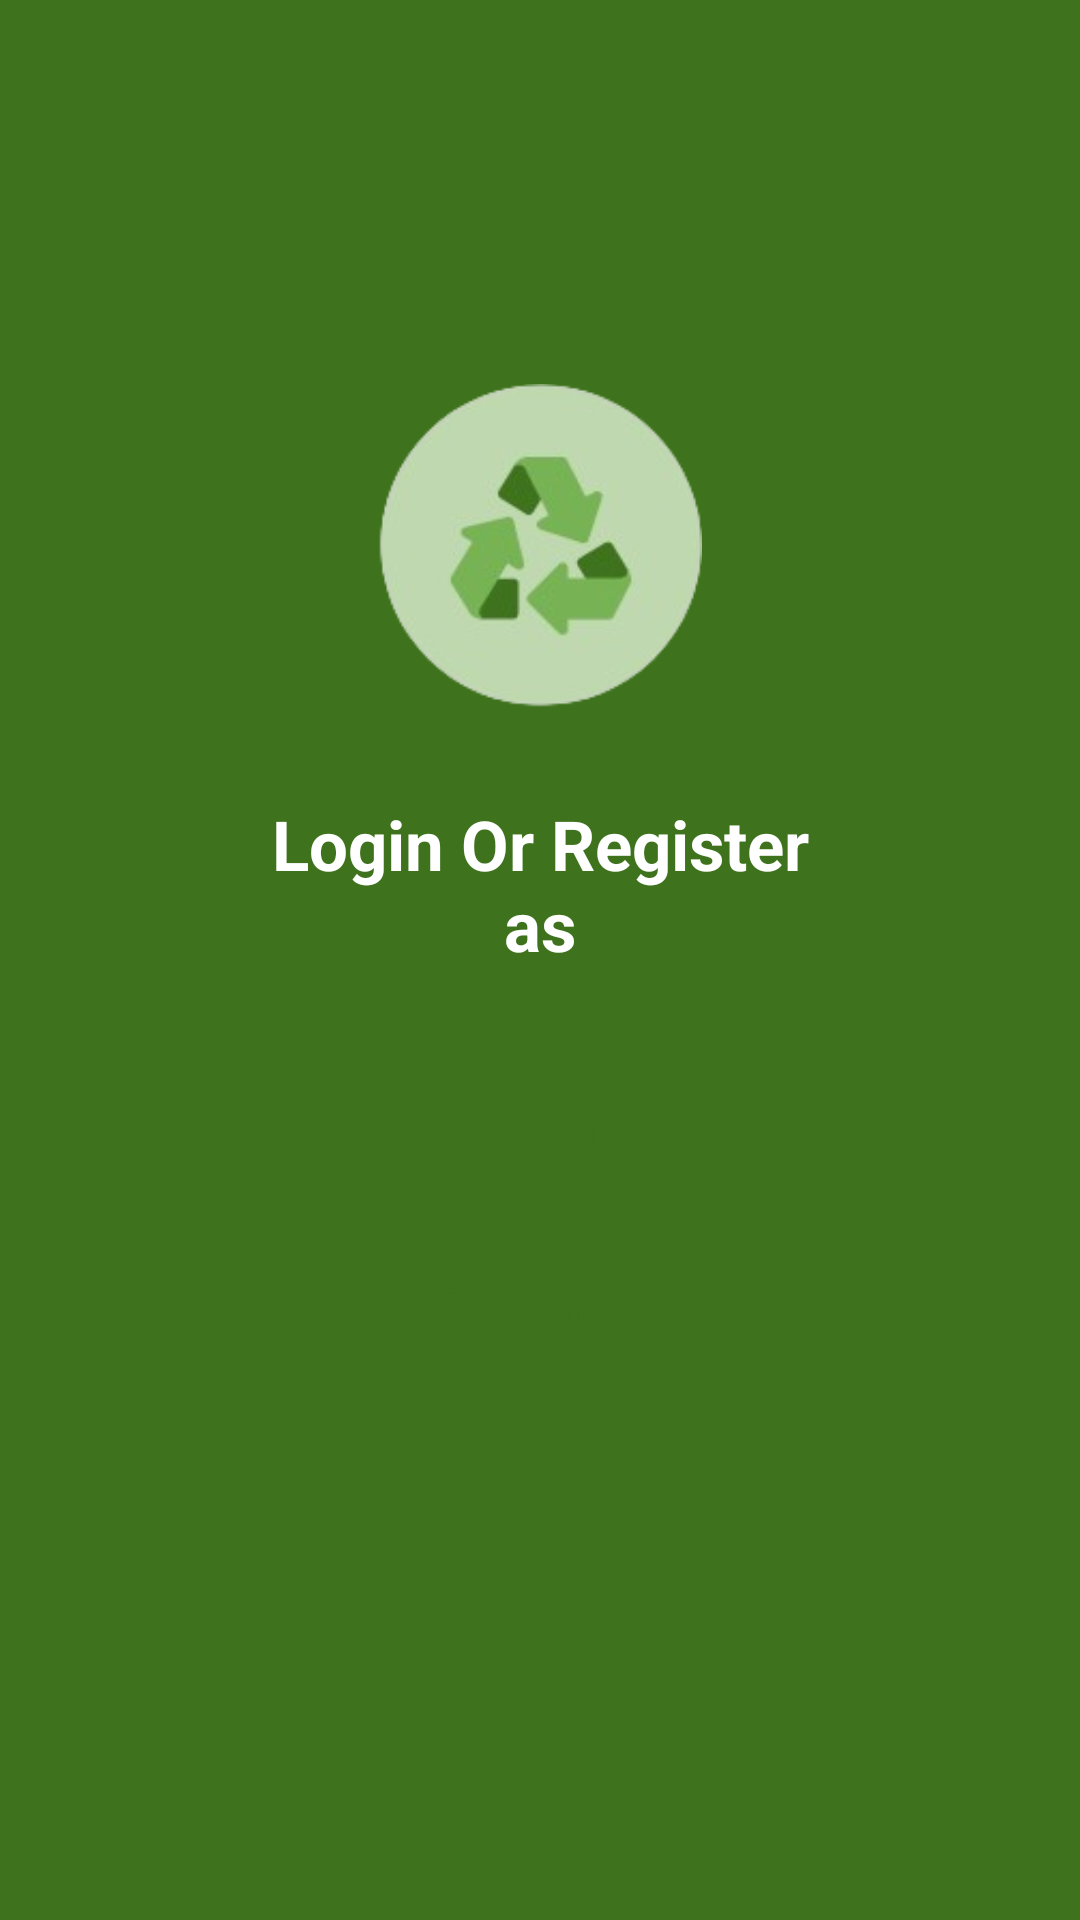

Produce the Android XML layout that renders to this screen, including the resource entries it uses.
<!-- AndroidManifest.xml: application theme Theme.foodsaverapps -->
<!-- res/layout/activity_start.xml -->
<?xml version="1.0" encoding="utf-8"?>
<androidx.constraintlayout.widget.ConstraintLayout xmlns:android="http://schemas.android.com/apk/res/android"
    xmlns:app="http://schemas.android.com/apk/res-auto"
    xmlns:tools="http://schemas.android.com/tools"
    android:id="@+id/main"
    android:layout_width="match_parent"
    android:layout_height="match_parent"
    android:background="#3E721D"
    tools:context=".MainActivity">

    <ImageView
        android:id="@+id/imageView3"
        android:layout_width="0dp"
        android:layout_height="0dp"
        android:scaleType="centerCrop"
        app:layout_constraintDimensionRatio="1:1"
        app:layout_constraintStart_toStartOf="@+id/guideline1"
        app:layout_constraintEnd_toEndOf="@+id/guideline2"
        app:layout_constraintTop_toTopOf="@+id/guideline3"
        app:srcCompat="@drawable/foodsaverlogowithouttext"
        />

    <TextView
        android:id="@+id/textView2"
        android:layout_width="0dp"
        android:layout_height="60dp"
        android:layout_marginTop="30dp"
        android:autoSizeTextType="uniform"
        android:textAlignment="center"
        android:autoSizeMinTextSize="1sp"
        android:autoSizeMaxTextSize="1000sp"
        android:autoSizeStepGranularity="2sp"
        android:text="@string/login_or_register"
        android:textColor="@color/white"
        android:textStyle="bold"
        app:layout_constraintStart_toStartOf="@+id/guideline4"
        app:layout_constraintEnd_toEndOf="@+id/guideline5"
        app:layout_constraintTop_toBottomOf="@+id/imageView3"
         />

    <androidx.appcompat.widget.AppCompatButton
        android:id="@+id/buttonSeller"
        android:layout_width="0dp"
        android:layout_height="0dp"
        android:layout_marginTop="30dp"
        android:textSize="16sp"
        android:textAlignment="center"
        android:autoSizeMinTextSize="1sp"
        android:autoSizeMaxTextSize="1000sp"
        android:background="@drawable/bg_role_button"
        android:textAllCaps="false"
        android:text="@string/seller"
        android:textColor="@color/green"
        app:layout_constraintDimensionRatio="55:10"
        app:layout_constraintStart_toStartOf="@+id/guideline6"
        app:layout_constraintEnd_toEndOf="@+id/guideline7"
        app:layout_constraintTop_toBottomOf="@+id/textView2"/>

    <androidx.appcompat.widget.AppCompatButton
        android:id="@+id/buttonCustomer"
        android:layout_width="0dp"
        android:layout_height="0dp"
        android:background="@drawable/bg_role_button"
        android:textAllCaps="false"
        android:textSize="16sp"
        android:layout_marginTop="20dp"
        android:textAlignment="center"
        android:autoSizeMinTextSize="1sp"
        android:autoSizeMaxTextSize="1000sp"
        android:text="@string/customer"
        android:textColor="@color/green"
        app:layout_constraintDimensionRatio="55:10"
        app:layout_constraintStart_toStartOf="@+id/guideline6"
        app:layout_constraintEnd_toEndOf="@+id/guideline7"
        app:layout_constraintTop_toBottomOf="@+id/buttonSeller"
        />

    <androidx.constraintlayout.widget.Guideline
        android:id="@+id/guideline1"
        android:layout_width="wrap_content"
        android:layout_height="wrap_content"
        android:orientation="vertical"
        app:layout_constraintGuide_percent="0.35"/>

    <androidx.constraintlayout.widget.Guideline
        android:id="@+id/guideline2"
        android:layout_width="wrap_content"
        android:layout_height="wrap_content"
        android:orientation="vertical"
        app:layout_constraintGuide_percent="0.65"/>

    <androidx.constraintlayout.widget.Guideline
        android:id="@+id/guideline3"
        android:layout_width="wrap_content"
        android:layout_height="wrap_content"
        android:orientation="horizontal"
        app:layout_constraintGuide_percent="0.20"/>

    <androidx.constraintlayout.widget.Guideline
        android:id="@+id/guideline4"
        android:layout_width="0dp"
        android:layout_height="0dp"
        android:orientation="vertical"
        app:layout_constraintGuide_percent="0.25"/>

    <androidx.constraintlayout.widget.Guideline
        android:id="@+id/guideline5"
        android:layout_width="0dp"
        android:layout_height="0dp"
        android:orientation="vertical"
        app:layout_constraintGuide_percent="0.75"/>

    <androidx.constraintlayout.widget.Guideline
        android:id="@+id/guideline6"
        android:layout_width="0dp"
        android:layout_height="0dp"
        android:orientation="vertical"
        app:layout_constraintGuide_percent="0.20"/>

    <androidx.constraintlayout.widget.Guideline
        android:id="@+id/guideline7"
        android:layout_width="0dp"
        android:layout_height="0dp"
        android:orientation="vertical"
        app:layout_constraintGuide_percent="0.80"/>





</androidx.constraintlayout.widget.ConstraintLayout>
<!-- resources referenced by this layout -->
<resources>
  <color name="green">#3E721D</color>&gt;
  <color name="white">#FFFFFFFF</color>
  <!-- drawable foodsaverlogowithouttext: png bitmap (drawable, 21631 bytes) -->
  <string name="customer">Customer</string>
  <string name="login_or_register">Login Or Register\nas</string>
  <string name="seller">Seller</string>
  <style name="Theme.foodsaverapps" parent="Base.Theme.foodsaverapps" />
  <style name="Base.Theme.foodsaverapps" parent="Theme.Material3.DayNight.NoActionBar">
          
          
          <item name="android:statusBarColor">@color/white</item>
      </style>
</resources>
